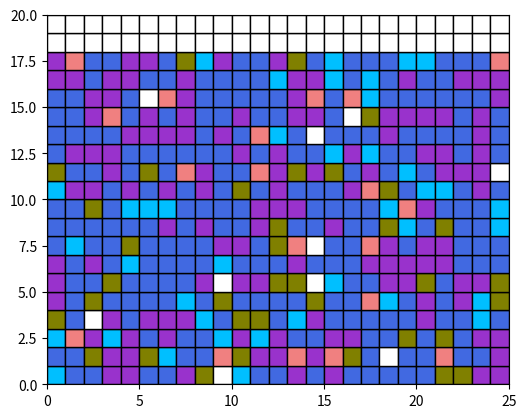

Generate this figure with matplotlib:
import matplotlib.pyplot as plt 
#from matplotlib.pyplot import 
from matplotlib.patches import Rectangle
import time,random
from mpl_toolkits.mplot3d import Axes3D

WHITE=(255,255,255)
B_GREY=(50,50,50)
BLACK=(0,0,0)
SITE=(255,0,0)
PORT=(255,255,0)
LOCK=(177,0,0)
OVER=(199,199,199)
Colors=['lightcoral','olive','deepskyblue','darkorchid','royalblue','green','lightslategrey']
Colors_site=[(192,192,0),(0,192,192),(0,192,0),(192,0,192),(0,0,192),(192,0,0),(45,72,88),(93,172,44),(80,23,0)]

def test_visual():
    fig,ax=plt.subplots(subplot_kw={"aspect":"equal"})

    rectangle=ax.patch
    rectangle1=Rectangle((1,0),3,3,facecolor='lightskyblue',edgecolor='rosybrown')
    ax.add_patch(rectangle1)

    ax.axis([0,5,0,6])

    plt.show()

def generate_result(num,max_t=1000,record=100,population=5):
    results=[]
    candidates=[i for i in range(record)]
    for _ in range(num):
        test_data={
                    "time":time.time(),
                    "iteration":random.randint(1,max_t),
                    "fitness":random.randint(50,99),
                    "individual": [random.choice(candidates) for _ in range(population)],
                    "finger":[random.randint(0,2**450) for _ in range(population)]
                }

        results.append(test_data)
    return results

class show_visual:
    def __init__(self,data,max_boxes):
        self.data=data
        self.max_boxes=max_boxes
        fig,self.ax=plt.subplots(subplot_kw={"aspect":"equal"})
        self.rectangle=self.ax.patch
        self.ax.axis([0,25,0,20])
        self.get_indexes()

    def finger_to_int(self,finger):
        res=[]
        s=bin(finger)[2:]
        s=s[::-1]
        l=len(s)
        for i in range(l):
            if s[i]=='1':
                res.append(i)
        return res

    def get_indexes(self):
        self.set=[]
        fingers=self.data['finger']
        for finger in fingers:
            tmp=self.finger_to_int(finger)
            self.set.append(tmp)

    def get_boxes(self):
        self.boxes=[]
        for i in range(self.max_boxes):
            tmp=Rectangle((i%25,i//25),1,1,facecolor='w',edgecolor='black')
            self.boxes.append(tmp)

    def draw_boxes(self):
        for i in range(len(self.set)):
            boxes=self.set[i]
            for box in boxes:
                self.boxes[box]=Rectangle((box%25,box//25),1,1,facecolor=Colors[i],edgecolor='black')
                #r.facecolor='red'

    def show(self):
        self.get_boxes()
        self.draw_boxes()

        for b in self.boxes:
            self.ax.add_patch(b)
        plt.show()

def finger_to_int(finger):
        res=[]
        s=bin(finger)[2:]
        s=s[::-1]
        l=len(s)
        for i in range(l):
            if s[i]=='1':
                res.append(i)
        return res

def get_indexes(data):
    my_set=[]
    fingers=data['finger']
    for finger in fingers:
        tmp=finger_to_int(finger)
        my_set.append(tmp)
    return my_set

def get_boxes(max_boxes):
    boxes=[]
    for i in range(max_boxes):
        tmp=Rectangle((i%25,i//25),1,1,facecolor='w',edgecolor='black')
        boxes.append(tmp)
    return boxes

def draw_boxes(my_set,res_boxes):
    for i in range(len(my_set)):
        boxes=my_set[i]
        for box in boxes:
            res_boxes[box]=Rectangle((box%25,box//25),1,1,facecolor=Colors[i],edgecolor='black')
    return res_boxes

def draw_individual(d,max_boxes):
    fig,ax=plt.subplots(subplot_kw={"aspect":"equal"})
    rectangle=ax.patch
    ax.axis([0,25,0,20])
    boxes=get_boxes(max_boxes)
    myset=get_indexes(d)
    boxes=draw_boxes(myset,boxes)
    for box in boxes:
        ax.add_patch(box)
    plt.show()

def get_ax(d,max_boxes):
    fig,ax=plt.subplots(subplot_kw={"aspect":"equal"})
    rectangle=ax.patch
    ax.axis([0,25,0,20])
    boxes=get_boxes(max_boxes)
    myset=get_indexes(d)
    boxes=draw_boxes(myset,boxes)
    for box in boxes:
        ax.add_patch(box)
    return ax

def show_3d(ds,max_boxes):
    fig=plt.figure()
    ax=fig.add_subplot(1,1,1,projection='3d')

    for i in range(len(ds)):
        d=ds[i]
        bx=get_ax(d,max_boxes)
        



if __name__ == '__main__':
    d=generate_result(5)[0]
    draw_individual(d,500)

        